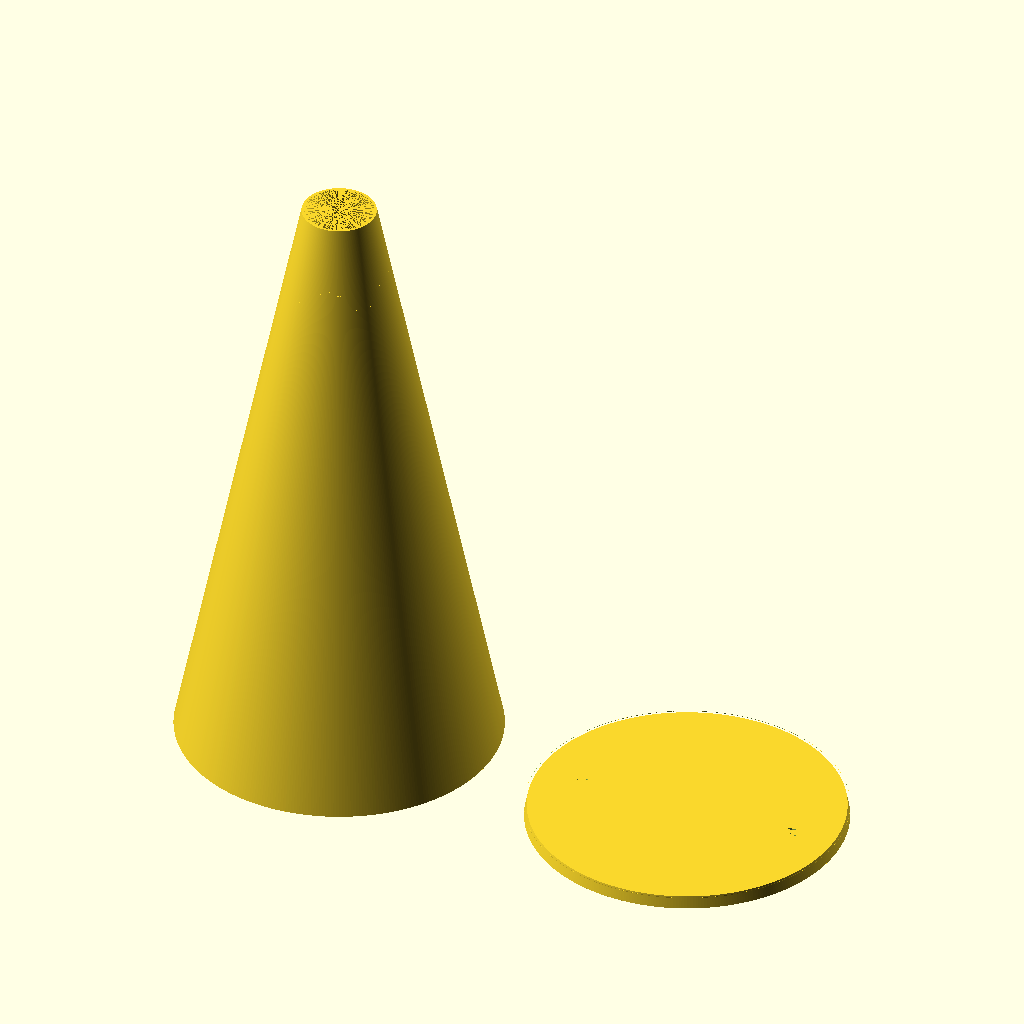
Cell 1: the model at its default parameters.
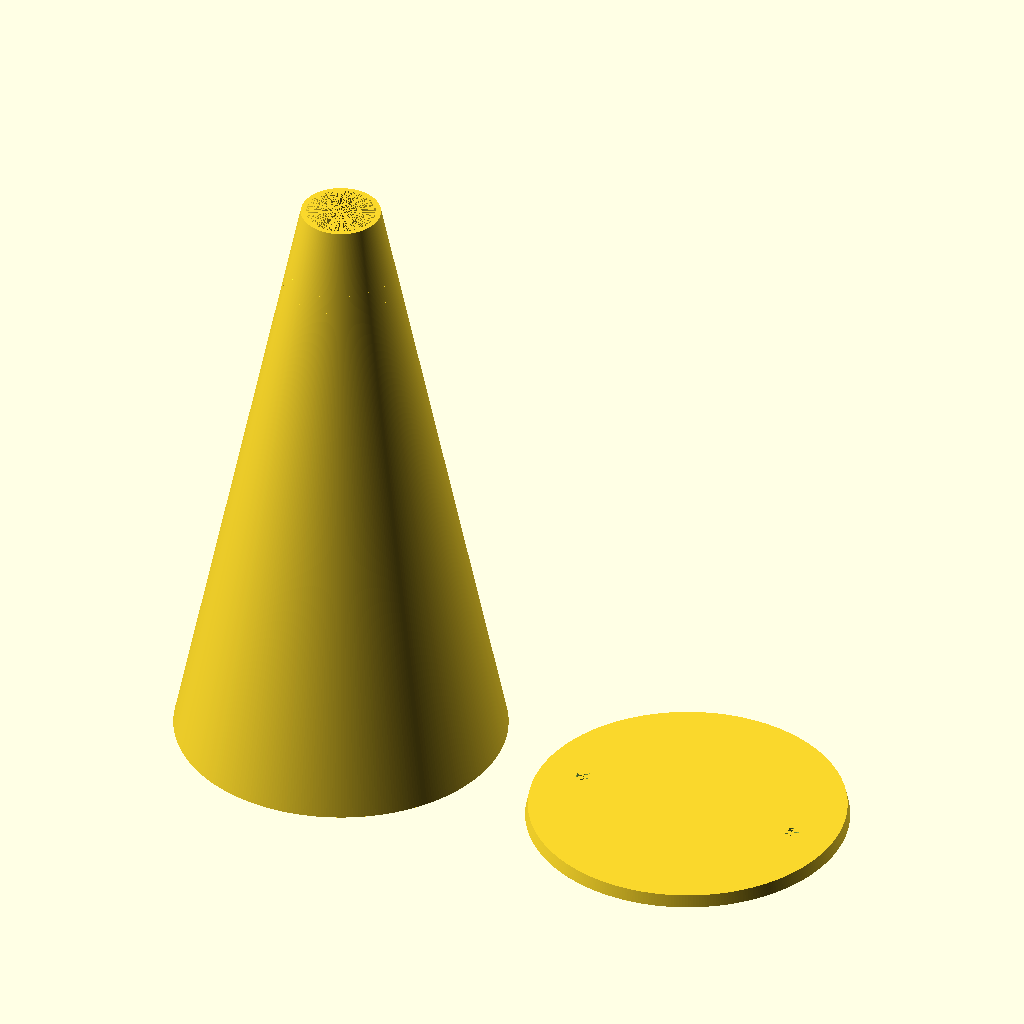
Cell 2: WallThickness = 2 (everything else at default).
All cells are drawn from the same view direction (rotation 55°, 0°, 25°, orthographic, colour scheme Cornfield), but the view is re-fitted for each cell, so position and scale can differ between cells as well as the parameter.
OpenSCAD source file source/Rittich.scad:
// Inner Geometry
//  AdjustableTubeLength: 100mm
//  AdjustableTubeInternalDiameter: 38.1mm
//  OpenEndDiameter: 27.5mm
//  BaseDiameter: 127.5mm
//  TotalHeight: 244.2mm

CircleResolution = 360;
WallThickness = 1;


module InnerGeometry(openEndDiameter = 27.5, baseDiameter = 127.5, totalHeight = 244.2) {
    cylinder ($fn = CircleResolution, h = totalHeight, r1 = baseDiameter / 2, r2 = openEndDiameter / 2);
}

module OuterGeometry(openEndDiameter = 27.5 + WallThickness * 2, baseDiameter = 127.5 + WallThickness * 2, totalHeight = 244.2) {
    cylinder ($fn = CircleResolution, h = totalHeight, r1 = baseDiameter / 2, r2 = openEndDiameter / 2);
}

module InnerTube(height = 140, innerRadius = 18, wallThickness = 1) {
    outerRadius = innerRadius + wallThickness * 2;

    difference() {
        cylinder (h = height, r = outerRadius);
        translate([0, 0, -0.1])
            cylinder (h = height + 0.2, r = innerRadius);
    }
}

module InnerTubeReinforcement(tubeBaseZ = 78.559, tubeHeight = 140, innerRadius = 18, wallThickness = 1, reinforcementHeight = 8, reinforcementDepth = 3, bevelHeight = 2, topBevelHeight = 1.5) {
    outerRadius = innerRadius + wallThickness * 2;
    tubeTop = tubeBaseZ + tubeHeight;
    reinforcementStart = tubeTop - reinforcementHeight;
    bevelStart = reinforcementStart - bevelHeight;
    topBevelStart = tubeTop - topBevelHeight;
    straightSectionStart = reinforcementStart;
    straightSectionHeight = topBevelStart - straightSectionStart;

    intersection() {
        InnerGeometry();
        union() {
            translate([0, 0, straightSectionStart])
                difference() {
                    cylinder(h = straightSectionHeight, r = outerRadius + reinforcementDepth);
                    cylinder(h = straightSectionHeight, r = outerRadius);
                }
            translate([0, 0, bevelStart])
                difference() {
                    cylinder(h = bevelHeight, r1 = outerRadius, r2 = outerRadius + reinforcementDepth);
                    cylinder(h = bevelHeight, r = outerRadius);
                }
            translate([0, 0, topBevelStart])
                difference() {
                    cylinder(h = topBevelHeight, r1 = outerRadius + reinforcementDepth, r2 = outerRadius);
                    cylinder(h = topBevelHeight, r = outerRadius);
                }
        }
    }
}

module MuteBody() {
    union() {
        difference() {
            OuterGeometry();
            InnerGeometry();
        }
        translate([0, 0, 78.559])
            InnerTube();
        InnerTubeReinforcement();
    }
}   

module MuteBodyCrossSection() {
    intersection() {
        MuteBody();
        translate([0, -1000, -1])
            cube([1000, 2000, 1000]);
    }
}
//MuteBodyCrossSection();
//MuteBottom();
MuteBody();

module MuteBottom() {
    difference(){
        cylinder($fn = CircleResolution, h = 5, r = 63.75);
        MuteBody();
    }
}


module MuteBottomWithHoles() {
    difference() {
        MuteBottom();
        translate ([45, 0, 0])
            cylinder (h = 5, r1 = 2.5, r2 = 3);
        translate ([-45, 0, 0])
            cylinder (h = 5, r1 = 2.5, r2 = 3);
    }

}

module MuteBottomConcave() {
    difference() {
        rotate_extrude($fn = CircleResolution)
            polygon([[0, 0], [63.75, 0], [63.75, 10], [0, 5]]);
        MuteBody();
    }
}

translate([150,0,0])
    MuteBottomWithHoles();
Parameter table extracted from the source (name, type, default, range or options):
CircleResolution: number, default 360
WallThickness: number, default 1
